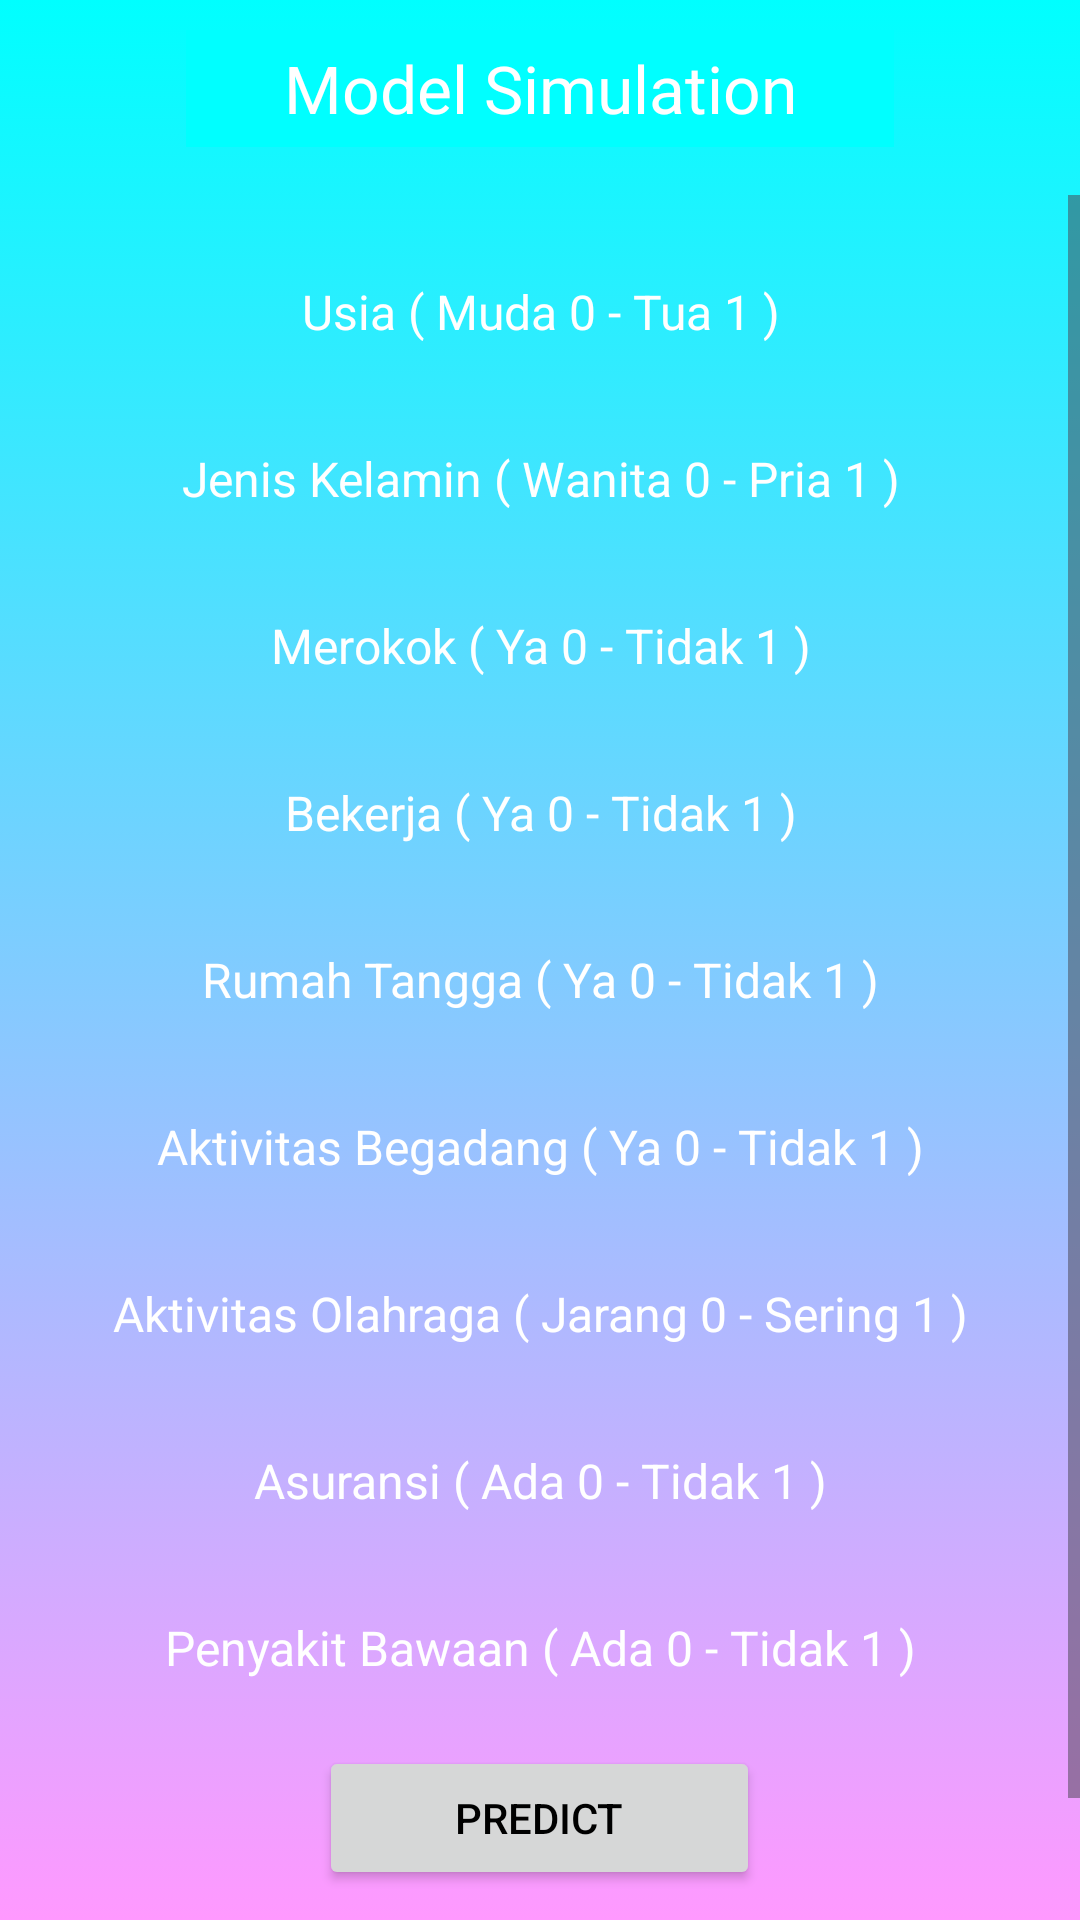

Reconstruct the res/layout file that produces this screen, plus the resources it refers to.
<!-- AndroidManifest.xml: application theme Theme.PrediksiParu -->
<!-- res/layout/activity_simulasi_model.xml -->
<?xml version="1.0" encoding="utf-8"?>
<androidx.coordinatorlayout.widget.CoordinatorLayout
    xmlns:android="http://schemas.android.com/apk/res/android"
    xmlns:tools="http://schemas.android.com/tools"
    xmlns:app="http://schemas.android.com/apk/res-auto"
    android:layout_width="match_parent"
    android:layout_height="match_parent"
    android:background="@drawable/bg"
    tools:context=".SimulasiModelActivity">

    <androidx.constraintlayout.widget.ConstraintLayout
        android:layout_width="match_parent"
        android:layout_height="match_parent">

        <com.google.android.material.appbar.MaterialToolbar
            android:id="@+id/toolbar"
            android:layout_width="236dp"
            android:layout_height="39dp"
            android:layout_marginStart="16dp"
            android:layout_marginTop="10dp"
            android:layout_marginEnd="16dp"
            android:background="@color/blue"
            app:layout_constraintEnd_toEndOf="parent"
            app:layout_constraintStart_toStartOf="parent"
            app:layout_constraintTop_toTopOf="parent"
            app:popupTheme="@style/Theme.AppCompat.Dialog"
            app:title="Model Simulation"
            app:titleCentered="true"
            app:titleTextColor="@color/white" />

        <ScrollView
            android:id="@+id/scrollView2"
            android:layout_width="match_parent"
            android:layout_height="0dp"
            android:layout_marginTop="16dp"
            app:layout_constraintTop_toBottomOf="@id/toolbar"
            app:layout_constraintBottom_toBottomOf="parent"
            app:layout_behavior="@string/appbar_scrolling_view_behavior">

            <LinearLayout
                android:layout_width="match_parent"
                android:layout_height="wrap_content"
                android:orientation="vertical"
                android:padding="16dp">

                <EditText
                    android:id="@+id/Usia"
                    android:layout_width="match_parent"
                    android:layout_height="wrap_content"
                    android:hint="Usia ( Muda 0 - Tua 1 )"
                    android:inputType="numberDecimal"
                    android:gravity="center"
                    android:textColor="@color/white"
                    android:textColorHint="@color/white"
                    android:background="@drawable/edittext_background"
                    android:padding="12dp"
                    android:textSize="16sp" />

                <EditText
                    android:id="@+id/Jenis_Kelamin"
                    android:layout_width="match_parent"
                    android:layout_height="wrap_content"
                    android:hint="Jenis Kelamin ( Wanita 0 - Pria 1 )"
                    android:inputType="numberDecimal"
                    android:gravity="center"
                    android:textColor="@color/white"
                    android:textColorHint="@color/white"
                    android:layout_marginTop="10dp"
                    android:background="@drawable/edittext_background"
                    android:padding="12dp"
                    android:textSize="16sp" />

                <EditText
                    android:id="@+id/Merokok"
                    android:layout_width="match_parent"
                    android:layout_height="wrap_content"
                    android:hint="Merokok ( Ya 0 - Tidak 1 )"
                    android:inputType="numberDecimal"
                    android:gravity="center"
                    android:textColor="@color/white"
                    android:textColorHint="@color/white"
                    android:layout_marginTop="10dp"
                    android:background="@drawable/edittext_background"
                    android:padding="12dp"
                    android:textSize="16sp" />

                <EditText
                    android:id="@+id/Bekerja"
                    android:layout_width="match_parent"
                    android:layout_height="wrap_content"
                    android:hint="Bekerja ( Ya 0 - Tidak 1 )"
                    android:inputType="numberDecimal"
                    android:gravity="center"
                    android:textColor="@color/white"
                    android:textColorHint="@color/white"
                    android:layout_marginTop="10dp"
                    android:background="@drawable/edittext_background"
                    android:padding="12dp"
                    android:textSize="16sp" />

                <EditText
                    android:id="@+id/Rumah_Tangga"
                    android:layout_width="match_parent"
                    android:layout_height="wrap_content"
                    android:hint="Rumah Tangga ( Ya 0 - Tidak 1 )"
                    android:inputType="numberDecimal"
                    android:gravity="center"
                    android:textColor="@color/white"
                    android:textColorHint="@color/white"
                    android:layout_marginTop="10dp"
                    android:background="@drawable/edittext_background"
                    android:padding="12dp"
                    android:textSize="16sp" />

                <EditText
                    android:id="@+id/Aktivitas_Begadang"
                    android:layout_width="match_parent"
                    android:layout_height="wrap_content"
                    android:hint="Aktivitas Begadang ( Ya 0 - Tidak 1 )"
                    android:inputType="numberDecimal"
                    android:gravity="center"
                    android:textColor="@color/white"
                    android:textColorHint="@color/white"
                    android:layout_marginTop="10dp"
                    android:background="@drawable/edittext_background"
                    android:padding="12dp"
                    android:textSize="16sp" />

                <EditText
                    android:id="@+id/Aktivitas_Olahraga"
                    android:layout_width="match_parent"
                    android:layout_height="wrap_content"
                    android:hint="Aktivitas Olahraga ( Jarang 0 - Sering 1 )"
                    android:inputType="numberDecimal"
                    android:gravity="center"
                    android:textColor="@color/white"
                    android:textColorHint="@color/white"
                    android:layout_marginTop="10dp"
                    android:background="@drawable/edittext_background"
                    android:padding="12dp"
                    android:textSize="16sp" />

                <EditText
                    android:id="@+id/Asuransi"
                    android:layout_width="match_parent"
                    android:layout_height="wrap_content"
                    android:hint="Asuransi ( Ada 0 - Tidak 1 )"
                    android:inputType="numberDecimal"
                    android:gravity="center"
                    android:textColor="@color/white"
                    android:textColorHint="@color/white"
                    android:layout_marginTop="10dp"
                    android:background="@drawable/edittext_background"
                    android:padding="12dp"
                    android:textSize="16sp" />

                <EditText
                    android:id="@+id/Penyakit_Bawaan"
                    android:layout_width="match_parent"
                    android:layout_height="wrap_content"
                    android:hint="Penyakit Bawaan ( Ada 0 - Tidak 1 )"
                    android:inputType="numberDecimal"
                    android:gravity="center"
                    android:textColor="@color/white"
                    android:textColorHint="@color/white"
                    android:layout_marginTop="10dp"
                    android:background="@drawable/edittext_background"
                    android:padding="12dp"
                    android:textSize="16sp" />

                <Button
                    android:id="@+id/btnCheck"
                    android:layout_width="147dp"
                    android:textColor="@color/black"
                    android:layout_marginTop="10dp"
                    android:layout_height="wrap_content"
                    android:layout_gravity="center"
                    android:text="Predict" />

                <TextView
                    android:id="@+id/txtResult"
                    android:layout_width="match_parent"
                    android:layout_height="wrap_content"
                    android:textColor="@color/white"
                    android:textSize="16sp"
                    android:gravity="center"
                    android:layout_marginTop="16dp"
                    android:text="" />

            </LinearLayout>
        </ScrollView>
    </androidx.constraintlayout.widget.ConstraintLayout>
</androidx.coordinatorlayout.widget.CoordinatorLayout>
<!-- resources referenced by this layout -->
<resources>
  <color name="black">#FF000000</color>
  <color name="blue">#00FFFF</color>
  <color name="white">#FFFFFFFF</color>
  <!-- drawable bg (drawable) -->
  <?xml version="1.0" encoding="utf-8"?>
  <selector xmlns:android="http://schemas.android.com/apk/res/android">
  
      <item>
          <shape>
  
              <gradient
                  android:angle="90"
                  android:startColor="@color/pink2"
                  android:endColor="@color/blue"
                  android:type="linear">
              </gradient>
  
          </shape>
      </item>
  </selector>
  <style name="Theme.PrediksiParu" parent="Base.Theme.PrediksiParu" />
  <color name="pink2">#FF99FF</color>
  <style name="Base.Theme.PrediksiParu" parent="Theme.Material3.DayNight.NoActionBar">
          
          <item name="colorPrimary">@color/white</item>
          <item name="colorPrimaryVariant">@color/blue</item>
          <item name="android:statusBarColor">@color/blue</item>
          
      </style>
</resources>
